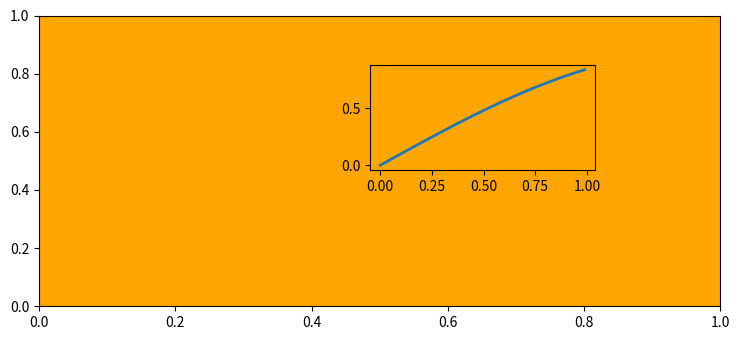

Source code (Python):
import matplotlib.pyplot as plt
import numpy as np

plt.rcParams["figure.figsize"] = [7.50, 3.50]
plt.rcParams["figure.autolayout"] = True

fig = plt.figure()

ax1 = fig.add_subplot(1, 1, 1)
ax1.set_facecolor('orange')
ax2 = fig.add_axes([0.5, 0.5, 0.3, 0.3])

t = np.arange(0, 1, 0.01)
s = np.sin(t)

ax2.plot(t, s, linewidth=2)
ax2.patch.set_alpha(0.01)

plt.show()